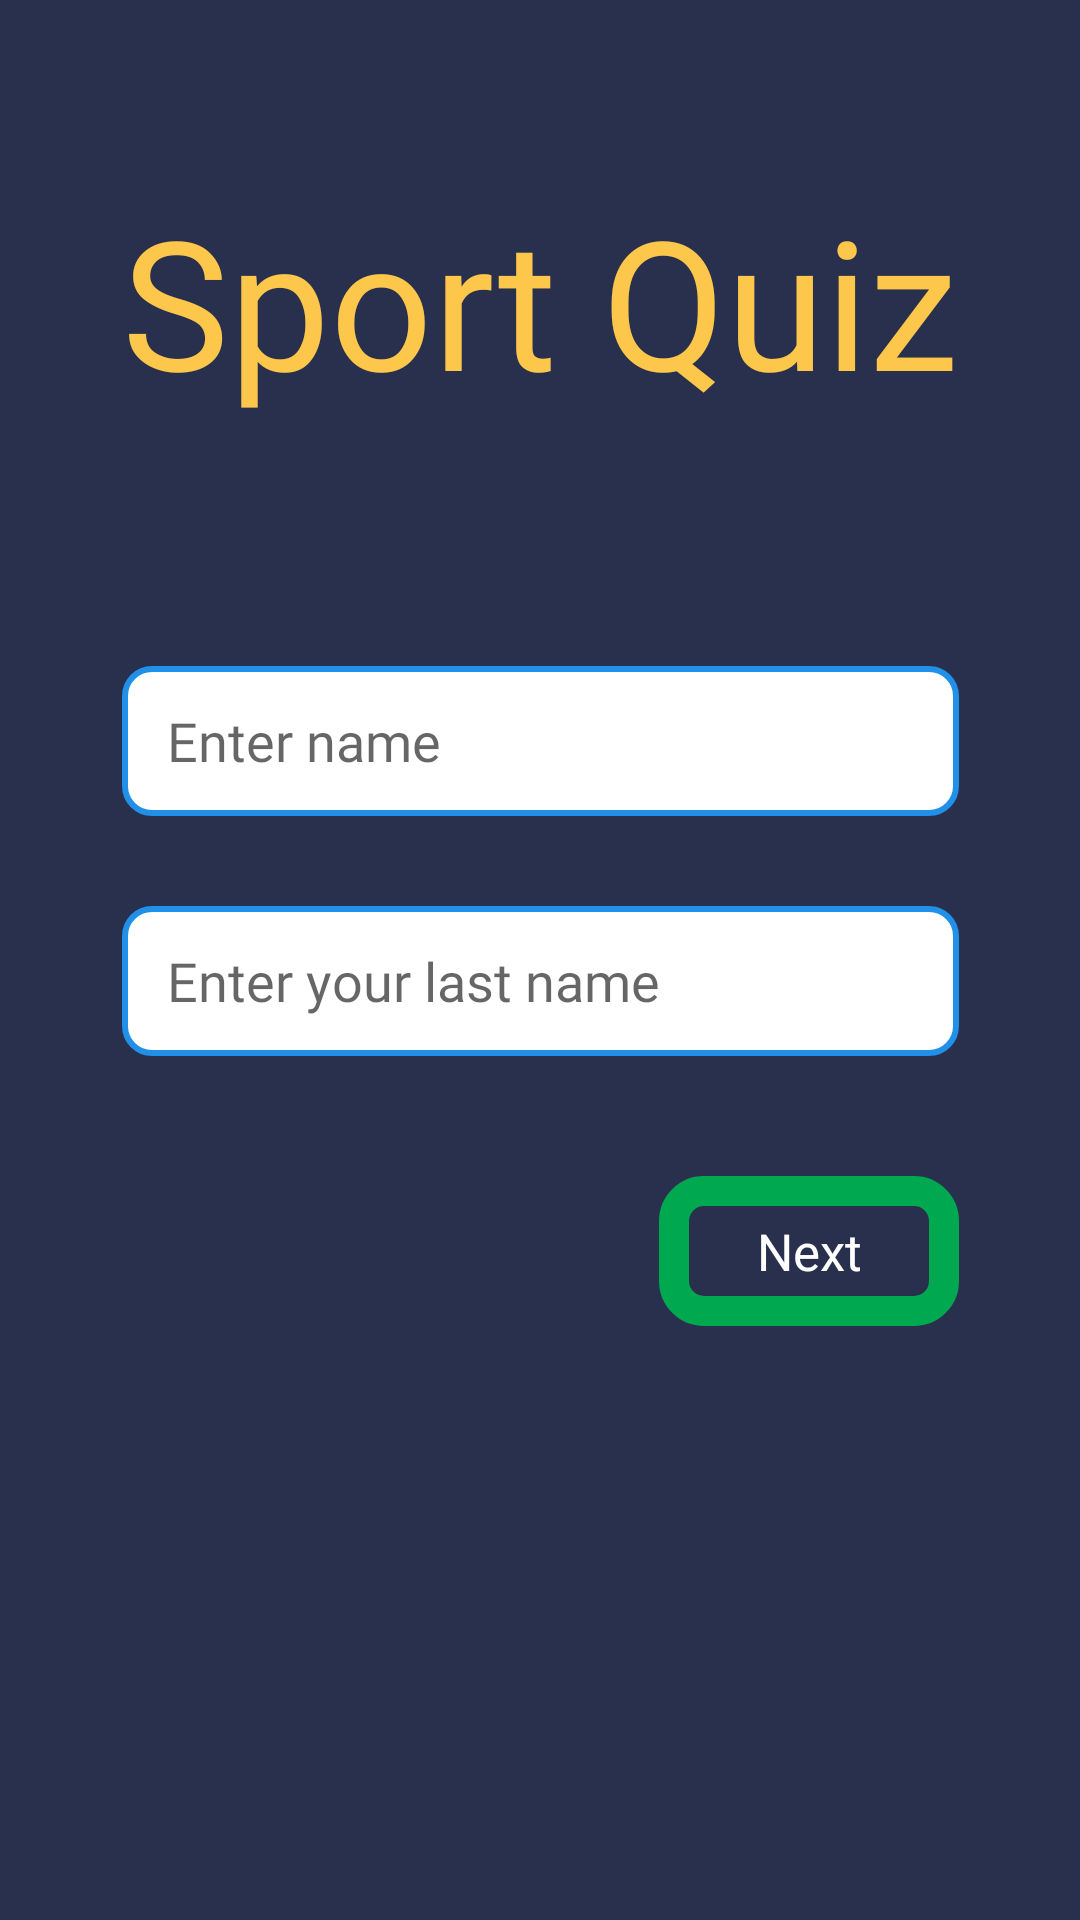

Reconstruct the res/layout file that produces this screen, plus the resources it refers to.
<!-- AndroidManifest.xml: application theme Theme.SportsQuiz -->
<!-- res/layout/fragment_name.xml -->
<?xml version="1.0" encoding="utf-8"?>
<androidx.constraintlayout.widget.ConstraintLayout
    xmlns:android="http://schemas.android.com/apk/res/android"
    xmlns:app="http://schemas.android.com/apk/res-auto"
    xmlns:tools="http://schemas.android.com/tools"
    android:layout_width="match_parent"
    android:layout_height="match_parent"
    android:background="@color/background"
    android:padding="40dp"
    tools:context=".presentation.NameFragment">

    <TextView
        android:id="@+id/title"
        android:layout_width="wrap_content"
        android:layout_height="wrap_content"
        android:text="@string/quiz_nsport"
        android:textSize="60sp"
        android:layout_marginTop="20dp"
        android:fontFamily="@font/poppins_semibold"
        android:textColor="#fdc74b"
        app:layout_constraintEnd_toEndOf="parent"
        app:layout_constraintStart_toStartOf="parent"
        app:layout_constraintTop_toTopOf="parent" />

    <EditText
        android:id="@+id/et_bame"
        android:layout_width="0dp"
        android:layout_height="50dp"
        android:background="@drawable/bg_test_options"
        android:fontFamily="@font/poppins_medium"
        android:hint="@string/enter_a_name"
        android:inputType="textPersonName"
        android:paddingStart="15dp"
        android:textColor="#2d2d2d"
        app:layout_constraintVertical_bias="0.2"
        app:layout_constraintBottom_toBottomOf="parent"
        app:layout_constraintEnd_toEndOf="@+id/title"
        app:layout_constraintStart_toStartOf="@+id/title"
        app:layout_constraintTop_toBottomOf="@+id/title" />

    <EditText
        android:id="@+id/et_surname"
        android:layout_width="0dp"
        android:layout_height="50dp"
        android:background="@drawable/bg_test_options"
        android:ems="10"
        android:layout_marginTop="30dp"
        android:fontFamily="@font/poppins_medium"
        android:hint="@string/enter_your_last_name"
        android:inputType="textPersonName"
        android:paddingStart="15dp"
        android:textColor="#2d2d2d"
        app:layout_constraintEnd_toEndOf="@+id/et_bame"
        app:layout_constraintStart_toStartOf="@+id/et_bame"
        app:layout_constraintTop_toBottomOf="@+id/et_bame" />

    <androidx.constraintlayout.widget.ConstraintLayout
        android:layout_width="100dp"
        android:layout_height="50dp"
        android:layout_marginTop="40dp"
        android:background="@drawable/bg_full_screen"
        app:layout_constraintEnd_toEndOf="@+id/et_surname"
        app:layout_constraintTop_toBottomOf="@+id/et_surname">

        <TextView
            android:id="@+id/textView2"
            android:layout_width="wrap_content"
            android:layout_height="wrap_content"
            android:text="@string/next"
            android:textColor="@color/white"
            android:textSize="17sp"
            android:fontFamily="@font/poppins_semibold"
            app:layout_constraintBottom_toBottomOf="parent"
            app:layout_constraintEnd_toEndOf="parent"
            app:layout_constraintStart_toStartOf="parent"
            app:layout_constraintTop_toTopOf="parent" />
    </androidx.constraintlayout.widget.ConstraintLayout>


</androidx.constraintlayout.widget.ConstraintLayout>
<!-- resources referenced by this layout -->
<resources>
  <color name="background">#29304D</color>
  <color name="white">#FFFFFFFF</color>
  <!-- drawable bg_full_screen (drawable) -->
  <?xml version="1.0" encoding="utf-8"?>
  <shape xmlns:android="http://schemas.android.com/apk/res/android"
      android:shape="rectangle">
      <solid android:color="@android:color/transparent" />
      <stroke
          android:width="10dp"
          android:color="#00a950" />
  
      <corners android:radius="10dp" />
  </shape>
  <!-- drawable bg_test_options (drawable) -->
  <?xml version="1.0" encoding="utf-8"?>
  <shape xmlns:android="http://schemas.android.com/apk/res/android"
      android:shape="rectangle">
      
      <solid android:color="@color/white" />
      <stroke
          android:width="2dp"
          android:color="#2090e8" />
  
      <corners android:radius="9dp" />
  </shape>
  <string name="enter_a_name">Enter name</string>
  <string name="enter_your_last_name">Enter your last name</string>
  <string name="next">Next</string>
  <string name="quiz_nsport">Sport Quiz</string>
  <style name="Theme.SportsQuiz" parent="Theme.MaterialComponents.DayNight.NoActionBar">
          
          <item name="colorPrimary">@color/background</item>
          <item name="colorPrimaryVariant">@color/background</item>
          <item name="colorOnPrimary">@color/white</item>
          
          <item name="colorSecondary">@color/background</item>
          <item name="colorSecondaryVariant">@color/background</item>
          <item name="colorOnSecondary">@color/black</item>
          
          <item name="android:statusBarColor">?attr/colorPrimaryVariant</item>
          
      </style>
  <color name="black">#FF000000</color>
</resources>
